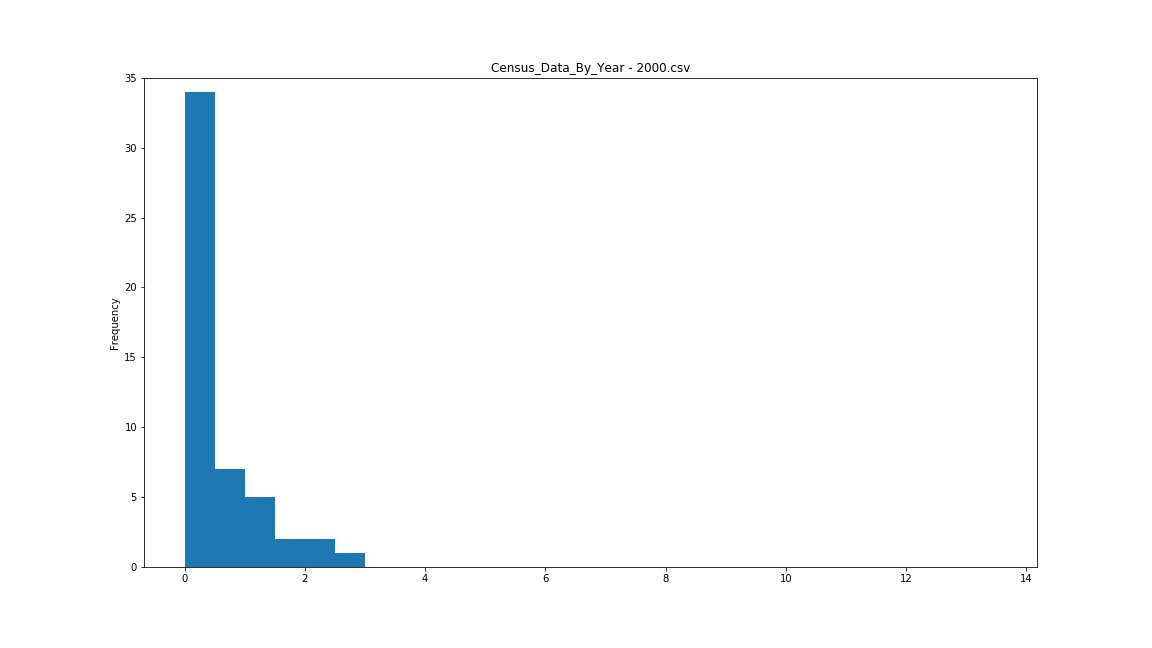

Source data for this figure (header and first rows):
State, Population, Apportionment, Electoral Votes, AverageConstituency, RelativeUnfairness
Alabama, 4461130, 7, 9, 494122, 2.002
Alaska, 628933, 1, 3, 208977, 0.2697
Arizona, 5140683, 8, 10, 513063, 2.117
Arkansas, 2679733, 4, 6, 445567, 1.707
California, 33930798, 53, 55, 615848, 2.742
Colorado, 4311882, 7, 9, 477918, 1.904
Connecticut, 3409535, 5, 7, 486509, 1.956
Delaware, 785068, 1, 3, 261200, 0.5869
DistrictofColumbia, , , 3, 190686, 0.1585
Florida, 16028890, 25, 27, 591940, 2.596
Georgia, 8206975, 13, 15, 545764, 2.316
Hawaii, 1216642, 2, 4, 302884, 0.8402
Idaho, 1297274, 2, 4, 323488, 0.9654
Illinois, 12439042, 19, 21, 591395, 2.593
Indiana, 6090782, 9, 11, 552771, 2.358
Iowa, 2931923, 5, 7, 418046, 1.54
Kansas, 2693824, 4, 6, 448070, 1.722
Kentucky, 4049431, 6, 8, 505221, 2.069
Louisiana, 4480271, 7, 9, 496553, 2.017
Maine, 1277731, 2, 4, 318731, 0.9365
Maryland, 5307886, 8, 10, 529649, 2.218
Massachusetts, 6355568, 10, 12, 529091, 2.215
Michigan, 9955829, 15, 17, 584614, 2.552
Minnesota, 4925670, 8, 10, 491948, 1.989
Mississippi, 2852927, 4, 6, 474110, 1.88
Missouri, 5606260, 9, 11, 508656, 2.09
Montana, 905316, 1, 3, 300732, 0.8271
Nebraska, 1715369, 3, 5, 342253, 1.079
Nevada, 2002032, 3, 5, 399651, 1.428
NewHampshire, 1238415, 2, 4, 308946, 0.877
NewJersey, 8424354, 13, 15, 560957, 2.408
NewMexico, 1823821, 3, 5, 363809, 1.21
NewYork, 19004973, 29, 31, 612144, 2.719
NorthCarolina, 8067673, 13, 15, 536621, 2.26
NorthDakota, 643756, 1, 3, 214067, 0.3006
Ohio, 11374540, 18, 20, 567657, 2.449
Oklahoma, 3458819, 5, 7, 492951, 1.995
Oregon, 3428543, 5, 7, 488771, 1.97
Pennsylvania, 12300670, 19, 21, 584812, 2.553
RhodeIsland, 1049662, 2, 4, 262080, 0.5923
SouthCarolina, 4025061, 6, 8, 501502, 2.047
SouthDakota, 756874, 1, 3, 251615, 0.5287
Tennessee, 5700037, 9, 11, 517208, 2.142
Texas, 20903994, 32, 34, 613289, 2.726
Utah, 2236714, 3, 5, 446634, 1.714
Vermont, 609890, 1, 3, 202942, 0.233
Virginia, 7100702, 11, 13, 544501, 2.308
Washington, 5908684, 9, 11, 535829, 2.255
WestVirginia, 1813077, 3, 5, 361669, 1.197
Wisconsin, 5371210, 8, 10, 536368, 2.259
Wyoming, 495304, 1, 3, 164594, 0
